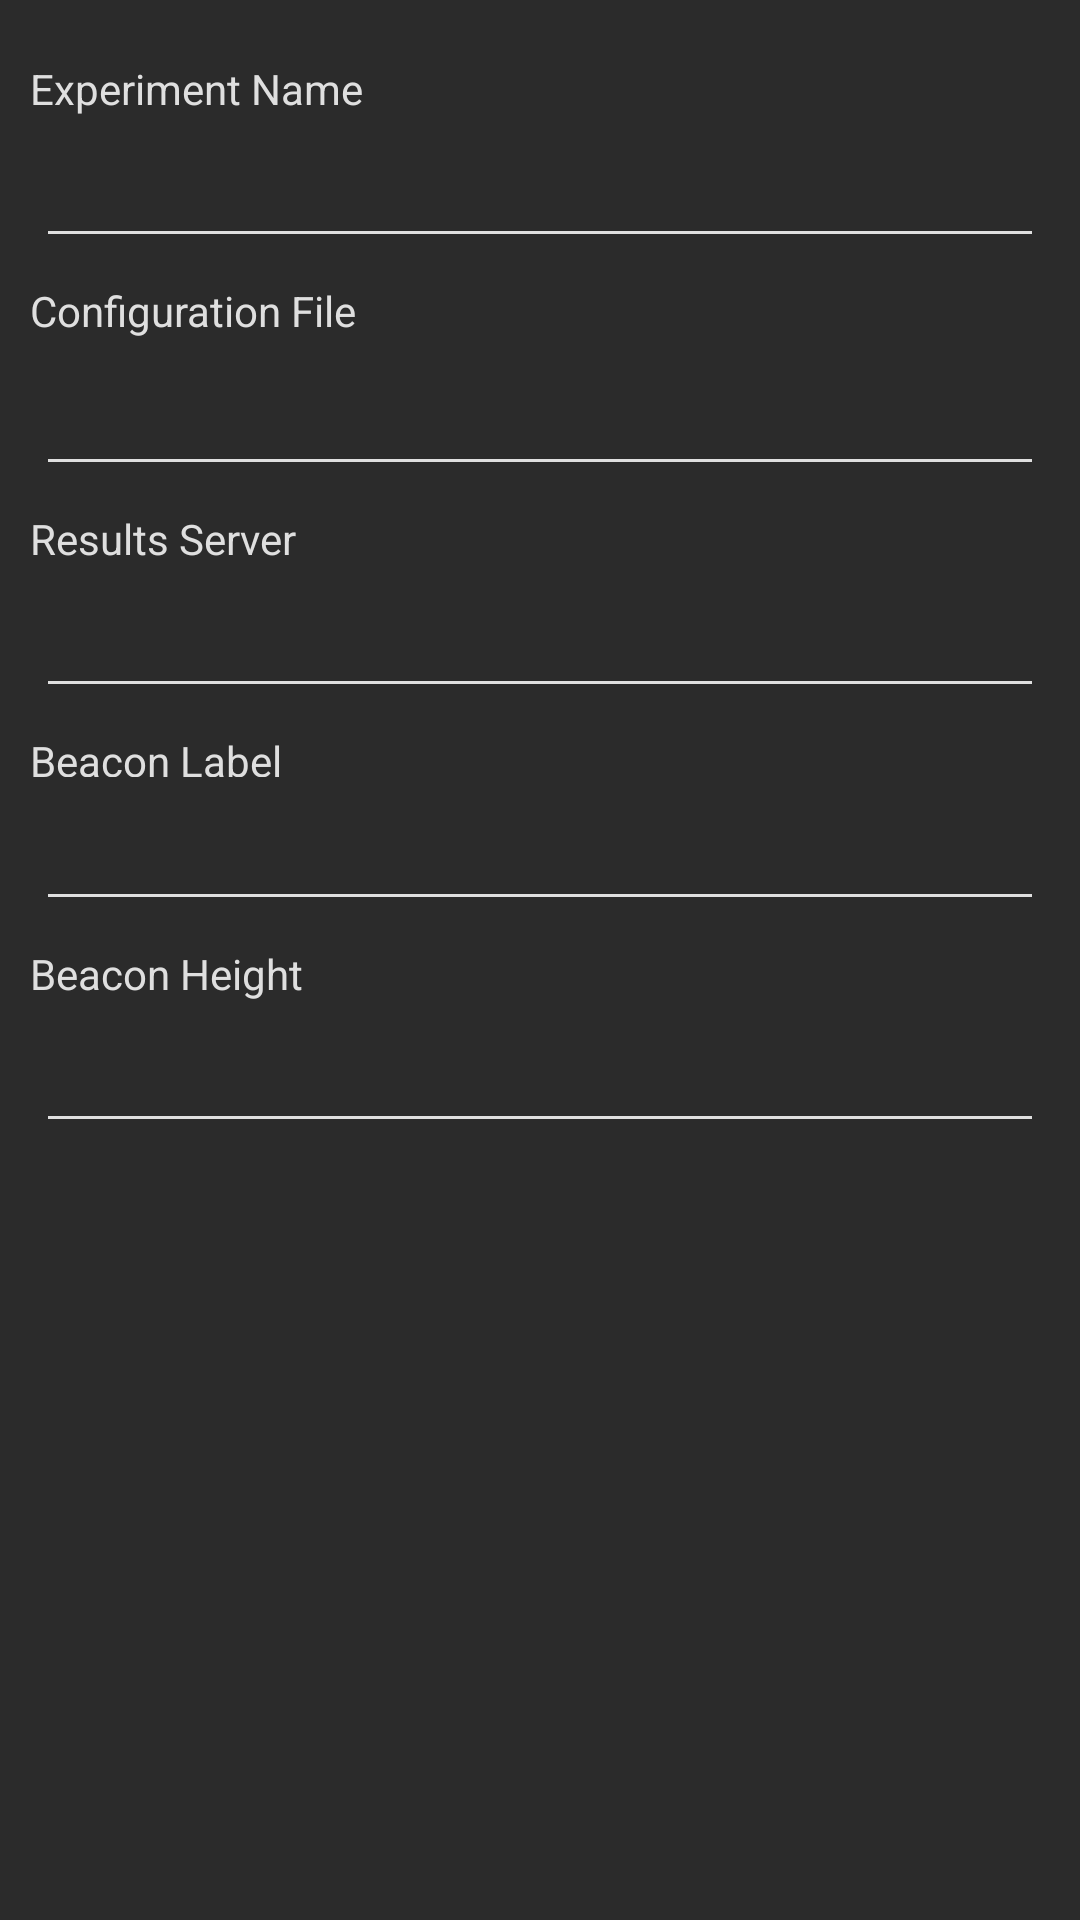

Produce the Android XML layout that renders to this screen, including the resource entries it uses.
<!-- AndroidManifest.xml: application theme AppTheme -->
<!-- res/layout/content_configure.xml -->
<?xml version="1.0" encoding="utf-8"?>
<android.support.constraint.ConstraintLayout xmlns:android="http://schemas.android.com/apk/res/android"
    xmlns:app="http://schemas.android.com/apk/res-auto"
    xmlns:tools="http://schemas.android.com/tools"
    android:layout_width="match_parent"
    android:layout_height="match_parent"
    app:layout_behavior="@string/appbar_scrolling_view_behavior"
    tools:showIn="@layout/activity_configure"
    android:background="@color/background_dark">

    <TextView
        android:id="@+id/experimentName_title"
        android:layout_width="match_parent"
        android:layout_height="18dp"
        android:paddingLeft="10dp"
        android:layout_marginTop="20dp"
        android:text="Experiment Name"
        app:layout_constraintTop_toTopOf="parent"
        app:layout_constraintStart_toStartOf="parent"
        tools:layout_editor_absoluteX="0dp"
        android:textColor="@color/text_light"/>

    <TextView
        android:id="@+id/configurationFile_title"
        android:layout_width="match_parent"
        android:layout_height="20dp"
        android:layout_marginTop="8dp"
        android:paddingLeft="10dp"
        android:text="Configuration File"
        app:layout_constraintTop_toBottomOf="@+id/experimentName_edit"
        app:layout_constraintStart_toStartOf="parent"
        tools:layout_editor_absoluteX="0dp"
        android:textColor="@color/text_light"/>

    <TextView
        android:id="@+id/resultsServer_title"
        android:layout_width="match_parent"
        android:layout_height="18dp"
        android:layout_marginTop="8dp"
        android:paddingLeft="10dp"
        android:text="Results Server"
        app:layout_constraintTop_toBottomOf="@+id/configurationFile_edit"
        app:layout_constraintStart_toStartOf="parent"
        tools:layout_editor_absoluteX="0dp"
        android:textColor="@color/text_light"/>

    <TextView
        android:id="@+id/beaconLabel_title"
        android:layout_width="match_parent"
        android:layout_height="15dp"
        android:layout_marginTop="8dp"
        android:paddingLeft="10dp"
        android:text="Beacon Label"
        app:layout_constraintTop_toBottomOf="@+id/resultsServer_edit"
        app:layout_constraintStart_toStartOf="parent"
        tools:layout_editor_absoluteX="0dp"
        android:textColor="@color/text_light"/>

    <TextView
        android:id="@+id/beaconHeight_title"
        android:layout_width="match_parent"
        android:layout_height="18dp"
        android:layout_marginTop="8dp"
        android:paddingLeft="10dp"
        android:text="Beacon Height"
        app:layout_constraintTop_toBottomOf="@+id/beaconLabel_edit"
        app:layout_constraintStart_toStartOf="parent"
        tools:layout_editor_absoluteX="0dp"
        android:textColor="@color/text_light"/>

    <EditText
        android:id="@+id/experimentName_edit"
        android:layout_width="match_parent"
        android:layout_height="40dp"
        android:layout_marginTop="8dp"
        android:layout_marginLeft="12dp"
        android:layout_marginRight="12dp"
        android:inputType="text"
        android:maxLines="1"
        app:layout_constraintTop_toBottomOf="@+id/experimentName_title"
        app:layout_constraintStart_toStartOf="parent"
        tools:layout_editor_absoluteX="0dp"
        android:textColor="@color/text_light"
        android:backgroundTint="@color/text_light"/>

    <EditText
        android:id="@+id/configurationFile_edit"
        android:layout_width="match_parent"
        android:layout_height="40dp"
        android:layout_marginTop="8dp"
        android:layout_marginLeft="12dp"
        android:layout_marginRight="12dp"
        android:inputType="text"
        android:maxLines="1"
        app:layout_constraintTop_toBottomOf="@+id/configurationFile_title"
        app:layout_constraintStart_toStartOf="parent"
        tools:layout_editor_absoluteX="0dp"
        android:textColor="@color/text_light"
        android:backgroundTint="@color/text_light"/>

    <EditText
        android:id="@+id/resultsServer_edit"
        android:layout_width="match_parent"
        android:layout_height="40dp"
        android:layout_marginTop="8dp"
        android:layout_marginLeft="12dp"
        android:layout_marginRight="12dp"
        android:inputType="text"
        android:maxLines="1"
        app:layout_constraintTop_toBottomOf="@+id/resultsServer_title"
        app:layout_constraintStart_toStartOf="parent"
        tools:layout_editor_absoluteX="0dp"
        android:textColor="@color/text_light"
        android:backgroundTint="@color/text_light"/>

    <EditText
        android:id="@+id/beaconLabel_edit"
        android:layout_width="match_parent"
        android:layout_height="40dp"
        android:layout_marginTop="8dp"
        android:layout_marginLeft="12dp"
        android:layout_marginRight="12dp"
        android:inputType="text"
        android:maxLines="1"
        app:layout_constraintTop_toBottomOf="@+id/beaconLabel_title"
        app:layout_constraintStart_toStartOf="parent"
        tools:layout_editor_absoluteX="0dp"
        android:textColor="@color/text_light"
        android:backgroundTint="@color/text_light"/>

    <EditText
        android:id="@+id/beaconHeight_edit"
        android:layout_width="match_parent"
        android:layout_height="40dp"
        android:layout_marginTop="8dp"
        android:layout_marginLeft="12dp"
        android:layout_marginRight="12dp"
        android:inputType="text"
        android:maxLines="1"
        app:layout_constraintTop_toBottomOf="@+id/beaconHeight_title"
        app:layout_constraintStart_toStartOf="parent"
        tools:layout_editor_absoluteX="0dp"
        android:textColor="@color/text_light"
        android:backgroundTint="@color/text_light"/>
</android.support.constraint.ConstraintLayout>
<!-- res/layout/activity_configure.xml (included above) -->
<?xml version="1.0" encoding="utf-8"?>
<android.support.constraint.ConstraintLayout xmlns:android="http://schemas.android.com/apk/res/android"
    xmlns:app="http://schemas.android.com/apk/res-auto"
    xmlns:tools="http://schemas.android.com/tools"
    android:id="@+id/coordinatorLayout"
    android:layout_width="match_parent"
    android:layout_height="match_parent"
    tools:context=".ConfigureActivity">


    <ScrollView
        android:layout_width="0dp"
        android:layout_height="0dp"
        android:fillViewport="true"
        app:layout_constraintBottom_toBottomOf="parent"
        app:layout_constraintEnd_toEndOf="parent"
        app:layout_constraintStart_toStartOf="parent"
        app:layout_constraintTop_toBottomOf="@+id/appBarLayout">

        <LinearLayout
            android:layout_width="match_parent"
            android:layout_height="match_parent"
            android:orientation="vertical">

            <include
                android:id="@+id/include"
                layout="@layout/content_configure"
                android:layout_width="match_parent"
                android:layout_height="match_parent"
                app:layout_constraintBottom_toBottomOf="parent"
                app:layout_constraintEnd_toEndOf="parent"
                app:layout_constraintHorizontal_bias="0.0"
                app:layout_constraintStart_toStartOf="parent"
                app:layout_constraintTop_toBottomOf="@+id/appBarLayout"
                app:layout_constraintVertical_bias="1.0" />
        </LinearLayout>
    </ScrollView>


    <android.support.design.widget.AppBarLayout
        android:id="@+id/appBarLayout"
        android:layout_width="0dp"
        android:layout_height="wrap_content"
        android:theme="@style/AppTheme.AppBarOverlay"
        app:layout_constraintEnd_toEndOf="parent"
        app:layout_constraintStart_toStartOf="parent"
        app:layout_constraintTop_toTopOf="parent">

        <android.support.v7.widget.Toolbar
            android:id="@+id/toolbar"
            android:layout_width="wrap_content"
            android:layout_height="wrap_content"
            android:background="?attr/colorPrimary"
            app:popupTheme="@style/AppTheme.PopupOverlay" />

    </android.support.design.widget.AppBarLayout>

    <android.support.design.widget.FloatingActionButton
        android:id="@+id/fab"
        android:layout_width="wrap_content"
        android:layout_height="wrap_content"
        android:layout_marginBottom="8dp"
        android:layout_marginEnd="8dp"
        android:onClick="submitConfiguration"
        app:layout_constraintBottom_toBottomOf="parent"
        app:layout_constraintEnd_toEndOf="parent"
        app:srcCompat="@drawable/checkmark" />

</android.support.constraint.ConstraintLayout>
<!-- resources referenced by this layout -->
<resources>
  <color name="background_dark">#2b2b2b</color>
  <color name="text_light">#dfdfdf</color>
  <!-- drawable checkmark: png bitmap (drawable, 1841 bytes) -->
  <style name="AppTheme.AppBarOverlay" parent="ThemeOverlay.AppCompat.Dark.ActionBar" />
  <style name="AppTheme.PopupOverlay" parent="ThemeOverlay.AppCompat.Light" />
  <style name="AppTheme" parent="Theme.AppCompat.Light.DarkActionBar">
          
          <item name="colorPrimary">@color/colorPrimary</item>
          <item name="colorPrimaryDark">@color/colorPrimaryDark</item>
          <item name="colorAccent">@color/colorAccent</item>
      </style>
  <color name="colorPrimary">#b5453f</color>
  <color name="colorPrimaryDark">#872f2a</color>
  <color name="colorAccent">#d19a34</color>
</resources>
